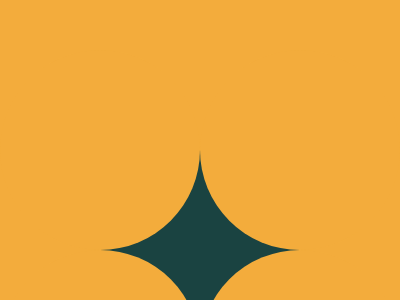

Give the HTML and CSS whose rendering is this image.

<!-- file: index.html -->
<!DOCTYPE html>
<html lang="en">
  <head>
    <meta charset="UTF-8" />
    <meta http-equiv="X-UA-Compatible" content="IE=edge" />
    <meta name="viewport" content="width=device-width, initial-scale=1.0" />
    <link rel="stylesheet" type="text/css" href="./index.css" />
    <title>Inline</title>
  </head>
  <body>
    <div class="star">
      <div class="a0"></div>
      <div class="a1"></div>
      <div class="a2"></div>
      <div class="a3"></div>
    </div>
  </body>
</html>


/* file: index.css */
body {
  height: 100vh;
  background: #f3ac3c;
}

.star {
  margin: 50vh auto;
  width: 200px;
  height: 200px;
  background: #1a4341;
  position: relative;
}

.a0, .a1, .a2, .a3 {
  position: absolute;
  background: #f3ac3c;
  width: 200px;
  height: 200px;
  border-radius: 50%;
}
  .a0 {
  top: -100px;
  left: -100px;
}

.a1 {
  top: 100px;
  left: -100px;
}
.a2 {
  top: 100px;
  left: 100px;
}
.a3 {
  top: -100px;
  left: 100px;
}

/* 99.9% */